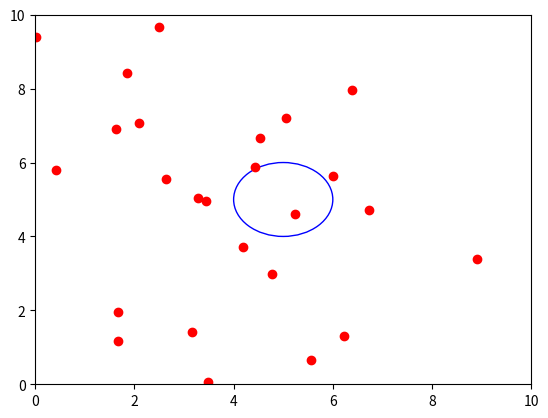

Source code (Python):
import numpy as np
from matplotlib import pyplot as plt
from matplotlib import animation
import math, random

N = 25
M = 4

class sdost(object):
    def __init__(self):
        self.x = 10 * np.random.random_sample()
        self.y = 10 * np.random.random_sample()
        self.velx = self.generate_new_vel()
        self.vely = self.generate_new_vel()
        self.priority = 0
    
    

    


class dot(object):
    def __init__(self):
        self.x = 10 * np.random.random_sample()
        self.y = 10 * np.random.random_sample()
        self.velx = self.generate_new_vel()
        self.vely = self.generate_new_vel()
        self.priority = 1#int(input())#self.generate_priority_value()

    def generate_new_vel(self):
        return (np.random.random_sample() - 0.5) 

    def generate_priority_value(self):
        return random.randint(0, 1)
    
    def set_priority(self):
        self.priority = 1

    def move(self):
        def distance(x1, y1, x2, y2):
            return math.sqrt((x2 - x1) ** 2 + (y2 - y1) ** 2)

        def inside(x1, y1):
            if distance(x1, y1, 5, 5) <= 1:
                return True
            else:
                return False

        def calc_dist(d):
            ret = 0
            for x in dots:
                if inside(x.x, x.y) and x != d:           
                    ret = ret + distance(x.x, x.y, d.x, d.y)
                if (distance(x.x,x.y,d.x,d.y) < 0.5):
                #if (abs(x.x - d.x) < 2 and abs(x.y-d.y) < 2): 
                    x.set_priority()
            return ret

        # if dot is inside the circle it tries to maximize the distances to
        # other dots inside circle
        if self.priority == 0:
            return
        dist = calc_dist(self)
        if inside(self.x, self.y):
            for i in range(1, 10):
                self.velx = self.generate_new_vel()
                self.vely = self.generate_new_vel()
                self.x = self.x + self.velx
                self.y = self.y + self.vely
                if calc_dist(self) <= dist or not inside(self.x, self.y):
                    self.x = self.x - self.velx
                    self.y = self.y - self.vely
        else:
            if np.random.random_sample() < 0.95:
                self.x = self.x + self.velx
                self.y = self.y + self.vely
            else:
                self.velx = self.generate_new_vel()
                self.vely = self.generate_new_vel()
                self.x = self.x + self.velx
                self.y = self.y + self.vely
            if self.x >= 10:
                self.x = 10
                self.velx = -1 * self.velx
            if self.x <= 0:
                self.x = 0
                self.velx = -1 * self.velx
            if self.y >= 10:
                self.y = 10
                self.vely = -1 * self.vely
            if self.y <= 0:
                self.y = 0
                self.vely = -1 * self.vely

dots = [dot() for i in range(N)]
fig = plt.figure()
ax = plt.axes(xlim=(0, 10), ylim=(0, 10))
#for dot in dots:
d, = ax.plot([dot.x for dot in dots],[dot.y for dot in dots] , 'ro')
circle = plt.Circle((5, 5), 1, color='b', fill=False)
ax.add_artist(circle)


# animation function.  This is called sequentially
def animate(i):
    for dot in dots:
        dot.move()
    d.set_data([dot.x for dot in dots],
               [dot.y for dot in dots])
    return d,



anim = animation.FuncAnimation(fig, animate, frames=100, interval=100)
plt.show()
